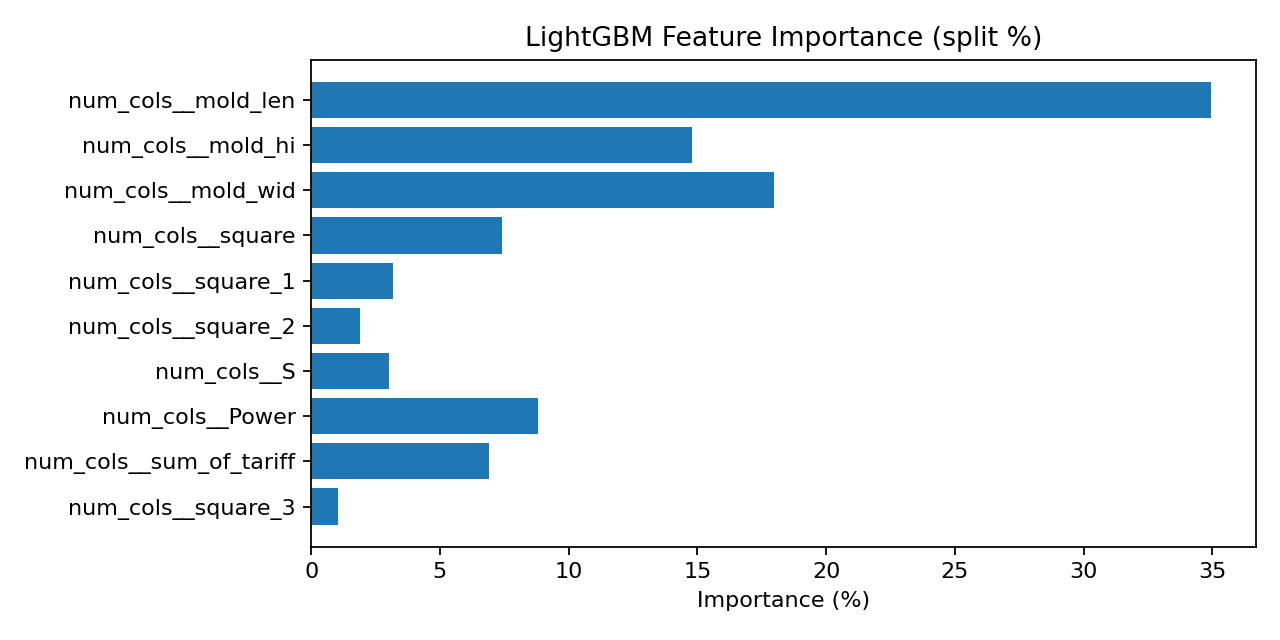

Source data for this figure (header and first rows):
split, split_pct, feature
461.0, 34.95, num_cols__mold_len
195.0, 14.78, num_cols__mold_hi
237.0, 17.97, num_cols__mold_wid
98.0, 7.43, num_cols__square
42.0, 3.184, num_cols__square_1
25.0, 1.895, num_cols__square_2
40.0, 3.033, num_cols__S
116.0, 8.795, num_cols__Power
91.0, 6.899, num_cols__sum_of_tariff
14.0, 1.061, num_cols__square_3
